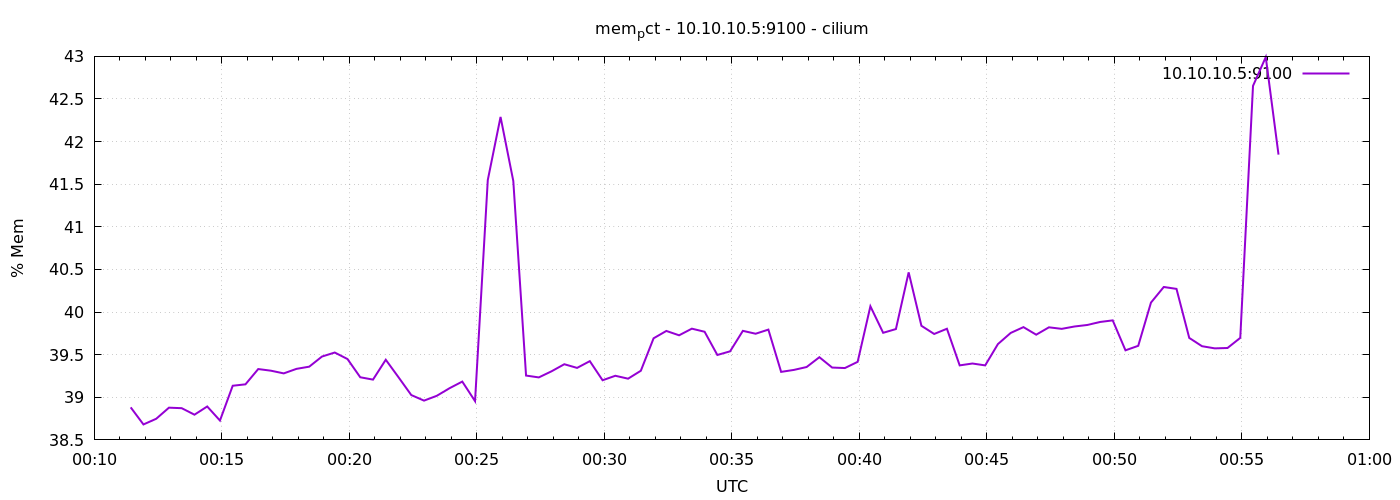

Values plotted in this chart, from the file beside it:
1778026286	38.88187308104355
1778026316	38.68
1778026346	38.75
1778026376	38.88
1778026406	38.87
1778026436	38.8
1778026466	38.89
1778026496	38.73
1778026526	39.14
1778026556	39.15
1778026586	39.33
1778026616	39.31
1778026646	39.28
1778026676	39.33
1778026706	39.36
1778026736	39.48
1778026766	39.53
1778026796	39.45
1778026826	39.23
1778026856	39.21
1778026886	39.44
1778026916	39.23
1778026946	39.03
1778026976	38.96
1778027006	39.02
1778027036	39.11
1778027066	39.18
1778027096	38.95
1778027126	41.55
1778027156	42.29
1778027186	41.54
1778027216	39.25
1778027246	39.23
1778027276	39.31
1778027306	39.39
1778027336	39.34
1778027366	39.42
1778027396	39.2
1778027426	39.25
1778027456	39.22
1778027486	39.31
1778027516	39.69
1778027546	39.78
1778027576	39.73
1778027606	39.81
1778027636	39.77
1778027666	39.5
1778027696	39.54
1778027726	39.78
1778027756	39.75
1778027786	39.79
1778027816	39.3
1778027846	39.32
1778027876	39.36
1778027906	39.47
1778027936	39.35
1778027966	39.34
1778027996	39.42
1778028026	40.07
1778028056	39.76
1778028086	39.8
... 30 more rows
